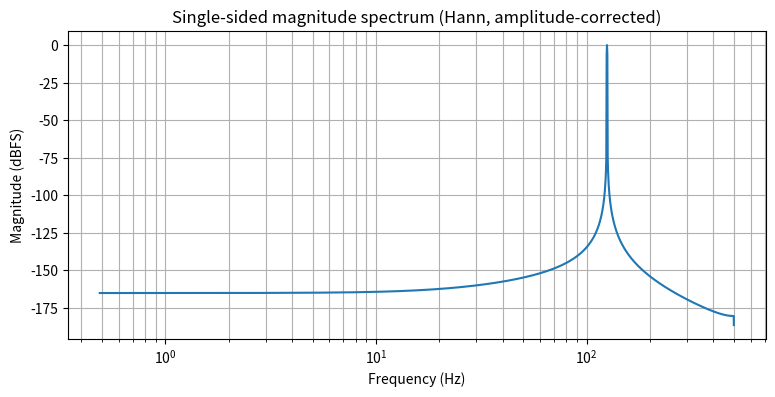

Here is the Python script that generated this plot:
import numpy as np

Fs = 1000.0            # sample rate (Hz)
N  = 2048              # samples
t  = np.arange(N) / Fs

A   = 1.0              # sinusoid peak amplitude
f0  = 125.0            # test frequency (Hz)

# Try coherent (set f0 = m*Fs/N) vs non-coherent (arbitrary f0)
coherent = True
if coherent:
    m = 256            # integer cycles in N samples
    f0 = m * Fs / N

x = A * np.sin(2*np.pi*f0*t)

# Choose window
win = np.hanning(N)               # Hann window
G   = 0.5                         # Hann coherent gain
xw  = x * win

# FFT (real-input)
X = np.fft.rfft(xw)
freq = np.fft.rfftfreq(N, 1/Fs)

# Amplitude spectrum (single-sided, peak amplitude)
mag = (2.0 / (N * G)) * np.abs(X)   # factor 2 for single-sided (except DC/Nyquist)
mag[0] /= 2.0
if N % 2 == 0:
    mag[-1] /= 2.0                  # Nyquist bin exists when N even

# Find peak and estimate amplitude/frequency
k_peak = np.argmax(mag)
A_est  = mag[k_peak]
f_est  = freq[k_peak]

print(f"Peak at ~{f_est:.3f} Hz, amplitude ~{A_est:.3f} (true A={A})")

import matplotlib.pyplot as plt

plt.figure(figsize=(9,4))
plt.semilogx(freq[1:], 20*np.log10(mag[1:] + 1e-15))  # skip DC for clarity
plt.xlabel("Frequency (Hz)")
plt.ylabel("Magnitude (dBFS)")
plt.title("Single-sided magnitude spectrum (Hann, amplitude-corrected)")
plt.grid(True, which='both')
plt.show()
